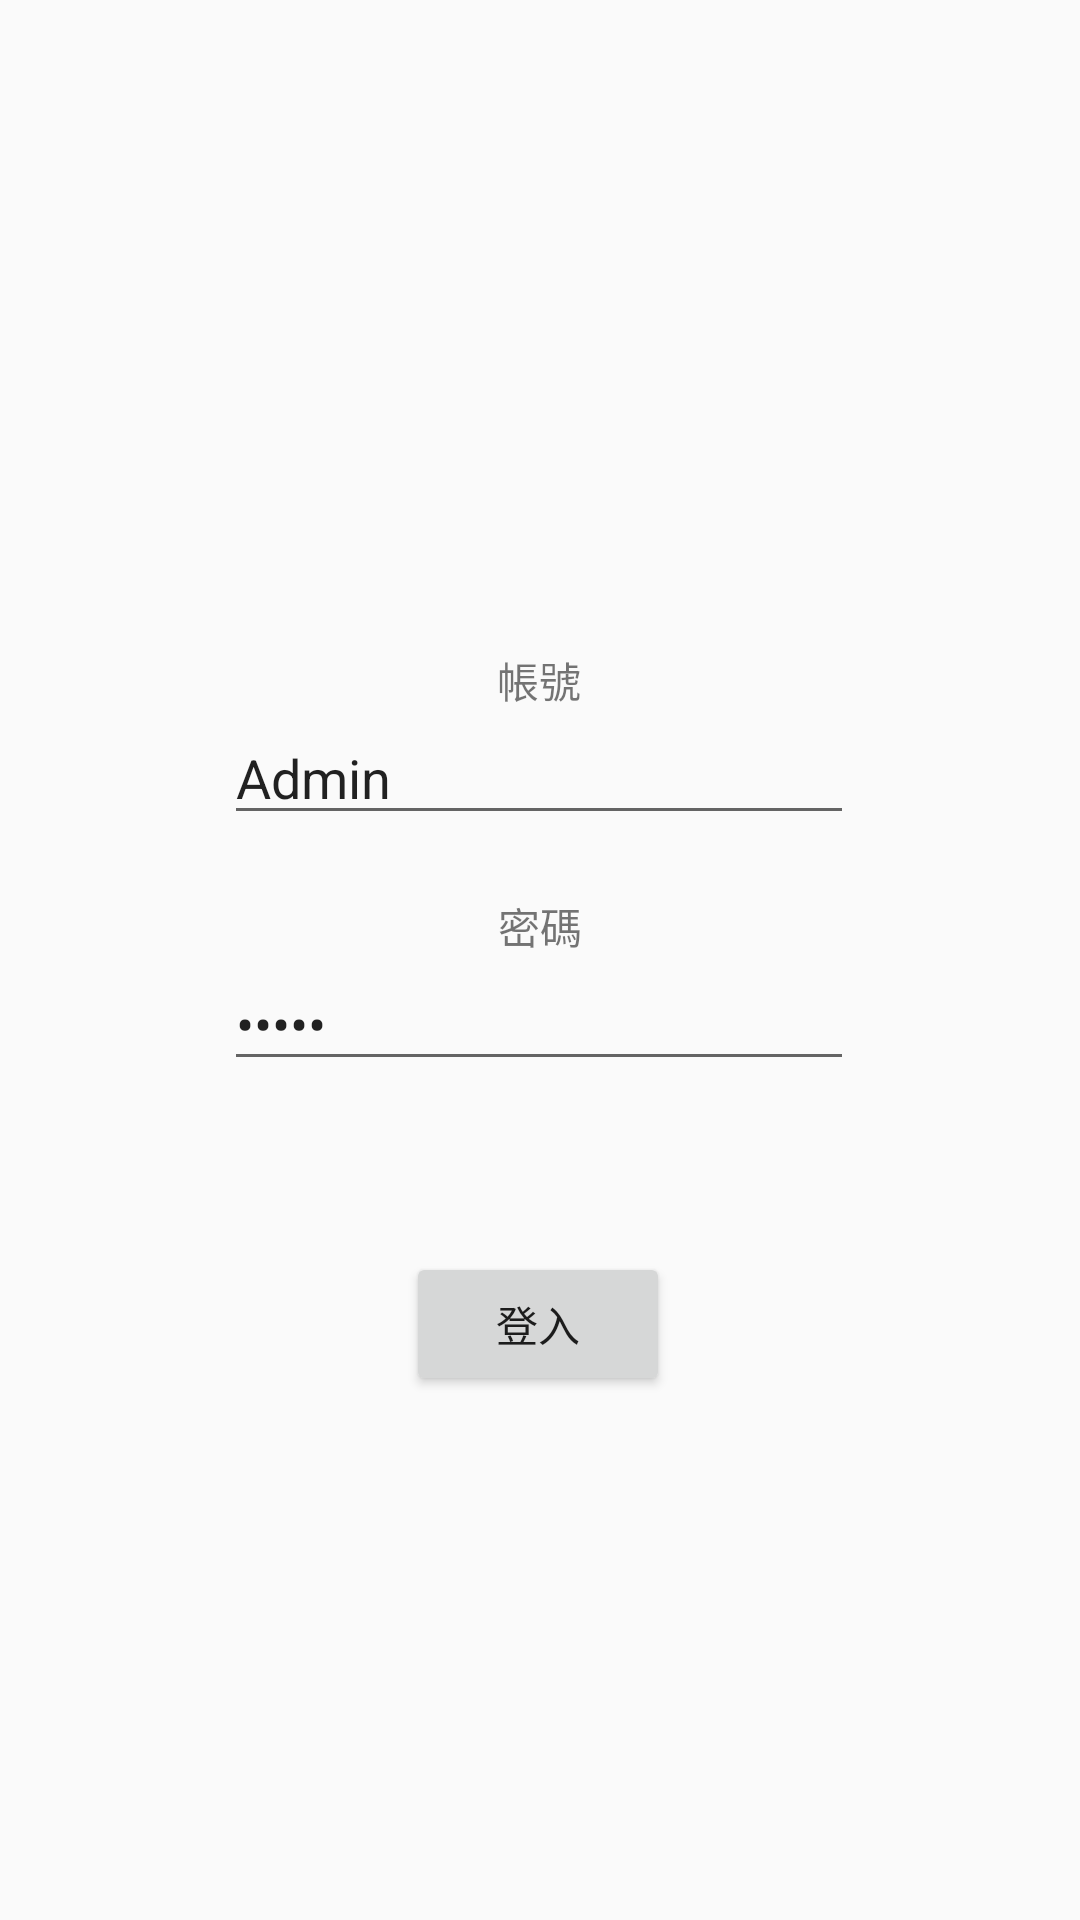

Android layout source for this screen:
<!-- AndroidManifest.xml: application theme Theme.AppCompat.Light.NoActionBar -->
<!-- res/layout/login.xml -->
<?xml version="1.0" encoding="utf-8"?>
<androidx.constraintlayout.widget.ConstraintLayout xmlns:android="http://schemas.android.com/apk/res/android"
    xmlns:app="http://schemas.android.com/apk/res-auto"
    xmlns:tools="http://schemas.android.com/tools"
    android:layout_width="match_parent"
    android:layout_height="match_parent"
    tools:context=".MainActivity">

    <TextView
        android:layout_width="wrap_content"
        android:layout_height="wrap_content"
        android:text="帳號"
        app:layout_constraintBottom_toTopOf="@+id/edtAccount"
        app:layout_constraintEnd_toEndOf="@+id/edtAccount"
        app:layout_constraintStart_toStartOf="@+id/edtAccount"
        app:layout_constraintTop_toTopOf="parent"
        app:layout_constraintVertical_bias="1.0" />

    <TextView
        android:layout_width="wrap_content"
        android:layout_height="wrap_content"
        android:text="密碼"
        app:layout_constraintBottom_toTopOf="@+id/edtPassword"
        app:layout_constraintEnd_toEndOf="@+id/edtPassword"
        app:layout_constraintHorizontal_bias="0.501"
        app:layout_constraintStart_toStartOf="@+id/edtPassword"
        app:layout_constraintTop_toTopOf="parent"
        app:layout_constraintVertical_bias="1.0" />

    <Button
        android:id="@+id/btnLogin"
        android:layout_width="wrap_content"
        android:layout_height="wrap_content"
        android:text="登入"
        app:layout_constraintBottom_toBottomOf="parent"
        app:layout_constraintEnd_toEndOf="parent"
        app:layout_constraintHorizontal_bias="0.498"
        app:layout_constraintStart_toStartOf="parent"
        app:layout_constraintTop_toTopOf="parent"
        app:layout_constraintVertical_bias="0.705" />

    <EditText
        android:id="@+id/edtAccount"
        android:layout_width="wrap_content"
        android:layout_height="wrap_content"
        android:ems="10"
        android:inputType="textPersonName"
        android:text="Admin"
        app:layout_constraintBottom_toBottomOf="parent"
        app:layout_constraintEnd_toEndOf="parent"
        app:layout_constraintHorizontal_bias="0.497"
        app:layout_constraintStart_toStartOf="parent"
        app:layout_constraintTop_toTopOf="parent"
        app:layout_constraintVertical_bias="0.396" />

    <EditText
        android:id="@+id/edtPassword"
        android:layout_width="wrap_content"
        android:layout_height="wrap_content"
        android:ems="10"
        android:inputType="textPassword"
        android:text="Admin"
        app:layout_constraintBottom_toBottomOf="parent"
        app:layout_constraintEnd_toEndOf="parent"
        app:layout_constraintHorizontal_bias="0.497"
        app:layout_constraintStart_toStartOf="parent"
        app:layout_constraintTop_toTopOf="parent"
        app:layout_constraintVertical_bias="0.533" />

</androidx.constraintlayout.widget.ConstraintLayout>
<!-- resources referenced by this layout -->
<resources>

</resources>
